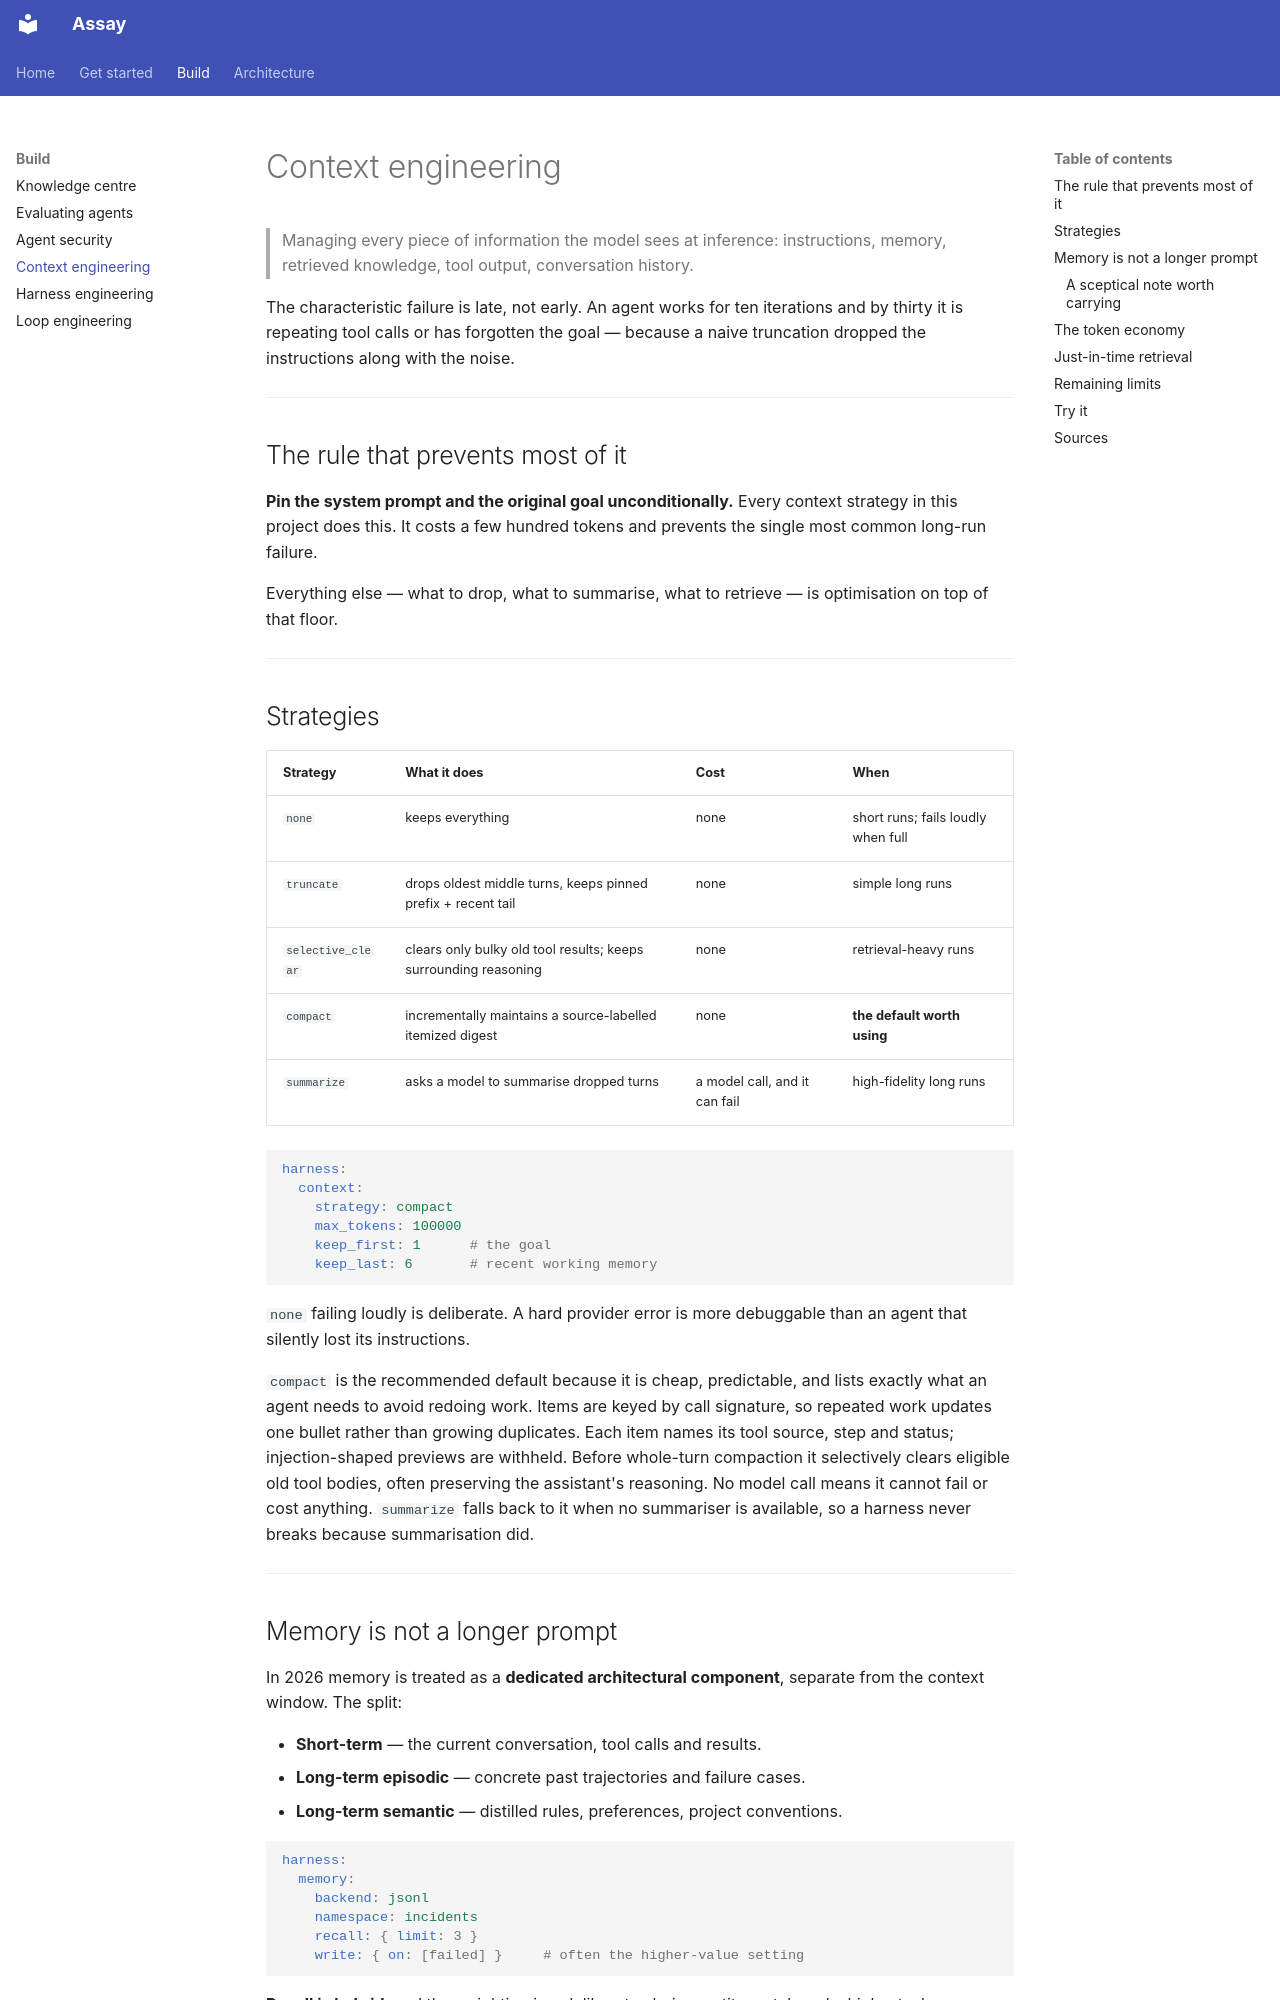

repository: BaijayantaRoy/Assay · page: knowledge/context-engineering/index.html · generator: mkdocs

# Context engineering

> Managing every piece of information the model sees at inference: instructions, memory,
> retrieved knowledge, tool output, conversation history.

The characteristic failure is late, not early. An agent works for ten iterations and by
thirty it is repeating tool calls or has forgotten the goal — because a naive truncation
dropped the instructions along with the noise.

---

## The rule that prevents most of it

**Pin the system prompt and the original goal unconditionally.** Every context strategy
in this project does this. It costs a few hundred tokens and prevents the single most
common long-run failure.

Everything else — what to drop, what to summarise, what to retrieve — is optimisation on
top of that floor.

---

## Strategies

| Strategy | What it does | Cost | When |
|:--|:--|:--|:--|
| `none` | keeps everything | none | short runs; fails loudly when full |
| `truncate` | drops oldest middle turns, keeps pinned prefix + recent tail | none | simple long runs |
| `selective_clear` | clears only bulky old tool results; keeps surrounding reasoning | none | retrieval-heavy runs |
| `compact` | incrementally maintains a source-labelled itemized digest | none | **the default worth using** |
| `summarize` | asks a model to summarise dropped turns | a model call, and it can fail | high-fidelity long runs |

```yaml
harness:
  context:
    strategy: compact
    max_tokens: 100000
    keep_first: 1      # the goal
    keep_last: 6       # recent working memory
```

`none` failing loudly is deliberate. A hard provider error is more debuggable than an
agent that silently lost its instructions.

`compact` is the recommended default because it is cheap, predictable, and lists exactly
what an agent needs to avoid redoing work. Items are keyed by call signature, so repeated
work updates one bullet rather than growing duplicates. Each item names its tool source,
step and status; injection-shaped previews are withheld. Before whole-turn compaction it
selectively clears eligible old tool bodies, often preserving the assistant's reasoning.
No model call means it cannot fail or cost anything. `summarize` falls back to it when no
summariser is available, so a harness never breaks because summarisation did.

---
